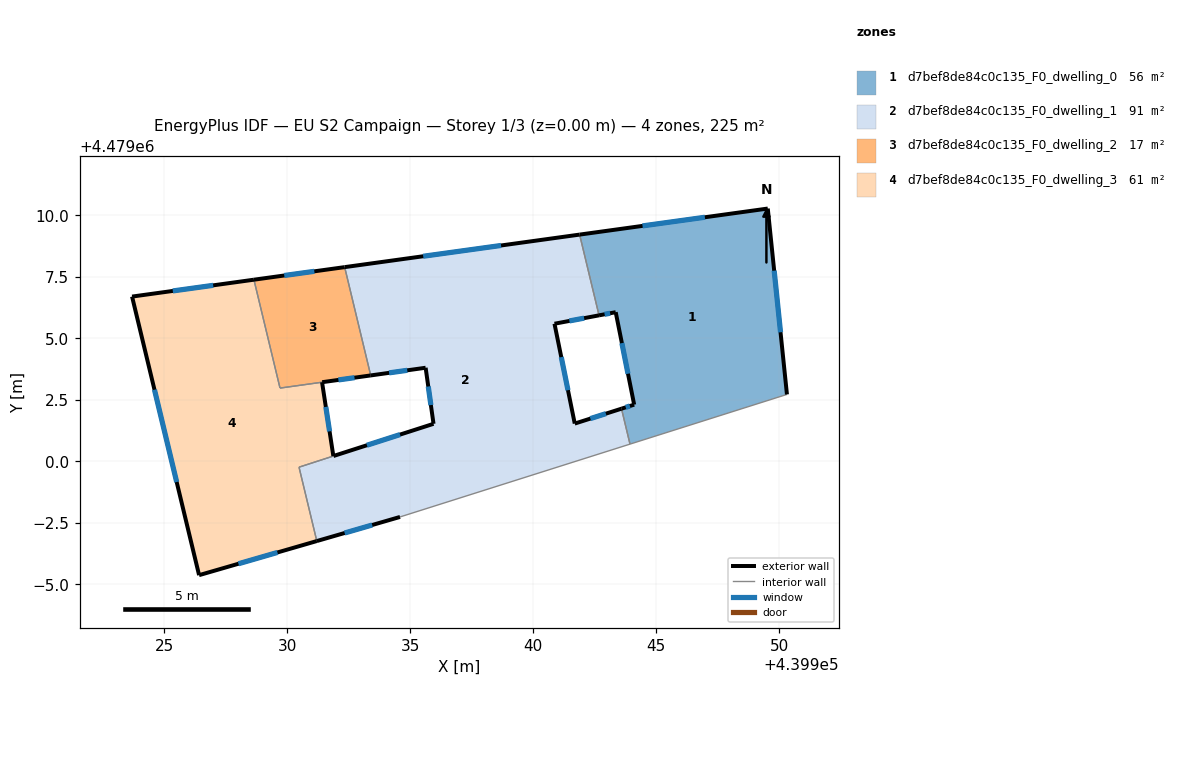
=== STOREY PLAN SPEC (per zone: floor XY polygon, exterior-wall plan segments, windows/doors) ===
zone 1: d7bef8de84c0c135_F0_dwelling_0  (56.2 m²)
  floor: (439950.32, 4479002.72) (439949.54, 4479010.28) (439941.89, 4479009.22) (439942.68, 4479005.94) (439943.36, 4479006.07) (439944.11, 4479002.31) (439943.59, 4479002.14) (439943.94, 4479000.70)
  exterior wall: (439944.11, 4479002.31) – (439943.36, 4479006.07)  [3.8 m]
    window: (439943.86, 4479003.56) – (439943.61, 4479004.81)  [1.3 m²]
  exterior wall: (439943.36, 4479006.07) – (439942.68, 4479005.94)  [0.7 m]
    window: (439943.13, 4479006.02) – (439942.91, 4479005.98)  [0.2 m²]
  exterior wall: (439941.89, 4479009.22) – (439949.54, 4479010.28)  [7.7 m]
    window: (439944.45, 4479009.57) – (439946.98, 4479009.93)  [2.5 m²]
  exterior wall: (439949.54, 4479010.28) – (439950.32, 4479002.72)  [7.6 m]
    window: (439949.80, 4479007.75) – (439950.06, 4479005.25)  [2.5 m²]
  exterior wall: (439943.59, 4479002.14) – (439944.11, 4479002.31)  [0.5 m]
    window: (439943.77, 4479002.20) – (439943.94, 4479002.25)  [0.2 m²]
  interior walls: 3
zone 2: d7bef8de84c0c135_F0_dwelling_1  (90.5 m²)
  floor: (439943.94, 4479000.70) (439943.59, 4479002.14) (439941.70, 4479001.54) (439940.87, 4479005.60) (439942.68, 4479005.94) (439941.89, 4479009.22) (439932.34, 4479007.90) (439933.40, 4479003.50) (439935.63, 4479003.81) (439935.96, 4479001.53) (439931.88, 4479000.22) (439930.49, 4478999.77) (439931.21, 4478996.76) (439934.59, 4478997.74)
  exterior wall: (439931.89, 4479000.22) – (439935.96, 4479001.53)  [4.3 m]
    window: (439933.25, 4479000.66) – (439934.60, 4479001.09)  [1.4 m²]
  exterior wall: (439935.96, 4479001.53) – (439935.63, 4479003.81)  [2.3 m]
    window: (439935.85, 4479002.29) – (439935.74, 4479003.05)  [0.8 m²]
  exterior wall: (439935.63, 4479003.81) – (439933.40, 4479003.50)  [2.3 m]
    window: (439934.89, 4479003.70) – (439934.15, 4479003.60)  [0.7 m²]
  exterior wall: (439932.34, 4479007.90) – (439941.89, 4479009.22)  [9.6 m]
    window: (439935.54, 4479008.34) – (439938.70, 4479008.78)  [3.2 m²]
  exterior wall: (439942.68, 4479005.94) – (439940.87, 4479005.60)  [1.8 m]
    window: (439942.08, 4479005.82) – (439941.48, 4479005.71)  [0.6 m²]
  exterior wall: (439940.87, 4479005.60) – (439941.70, 4479001.54)  [4.1 m]
    window: (439941.15, 4479004.24) – (439941.42, 4479002.90)  [1.4 m²]
  exterior wall: (439941.70, 4479001.54) – (439943.59, 4479002.14)  [2.0 m]
    window: (439942.33, 4479001.74) – (439942.96, 4479001.94)  [0.7 m²]
  exterior wall: (439934.59, 4478997.74) – (439931.21, 4478996.76)  [3.5 m]
    window: (439933.46, 4478997.42) – (439932.34, 4478997.09)  [1.2 m²]
  interior walls: 6
zone 3: d7bef8de84c0c135_F0_dwelling_2  (16.8 m²)
  floor: (439933.40, 4479003.50) (439932.34, 4479007.90) (439928.66, 4479007.39) (439929.72, 4479002.98)
  exterior wall: (439928.66, 4479007.39) – (439932.34, 4479007.90)  [3.7 m]
    window: (439929.89, 4479007.56) – (439931.11, 4479007.73)  [1.2 m²]
  exterior wall: (439933.40, 4479003.50) – (439931.43, 4479003.22)  [2.0 m]
    window: (439932.74, 4479003.40) – (439932.09, 4479003.31)  [0.7 m²]
  interior walls: 3
zone 4: d7bef8de84c0c135_F0_dwelling_3  (61.2 m²)
  floor: (439931.21, 4478996.76) (439930.49, 4478999.77) (439931.88, 4479000.22) (439931.42, 4479003.22) (439929.72, 4479002.98) (439928.66, 4479007.39) (439923.70, 4479006.70) (439926.43, 4478995.38)
  exterior wall: (439931.42, 4479003.22) – (439931.88, 4479000.22)  [3.0 m]
    window: (439931.58, 4479002.22) – (439931.73, 4479001.22)  [1.0 m²]
  exterior wall: (439931.21, 4478996.76) – (439926.43, 4478995.38)  [5.0 m]
    window: (439929.61, 4478996.30) – (439928.03, 4478995.84)  [1.6 m²]
  exterior wall: (439926.43, 4478995.38) – (439923.70, 4479006.70)  [11.6 m]
    window: (439925.52, 4478999.16) – (439924.61, 4479002.92)  [3.8 m²]
  exterior wall: (439923.70, 4479006.70) – (439928.66, 4479007.39)  [5.0 m]
    window: (439925.36, 4479006.93) – (439927.00, 4479007.16)  [1.6 m²]
  interior walls: 4

=== DERIVED (storey summary) ===
Building: EU S2 Campaign
Storey: 1 of 3  (floor level z = 0.00 m)
Storey gross floor area: 224.6 m²
Zones on this storey: 4
  - d7bef8de84c0c135_F0_dwelling_0: floor 56.2 m²; exterior wall 20.4 m (61.1 m²); 5 window(s) 6.7 m²; WWR 11.0%
  - d7bef8de84c0c135_F0_dwelling_1: floor 90.5 m²; exterior wall 30.0 m (89.9 m²); 8 window(s) 9.9 m²; WWR 11.0%
  - d7bef8de84c0c135_F0_dwelling_2: floor 16.8 m²; exterior wall 5.7 m (17.1 m²); 2 window(s) 1.9 m²; WWR 11.0%
  - d7bef8de84c0c135_F0_dwelling_3: floor 61.2 m²; exterior wall 24.7 m (74.0 m²); 4 window(s) 8.1 m²; WWR 11.0%
Zone adjacency (shared interzone walls):
  - d7bef8de84c0c135_F0_dwelling_0 ↔ d7bef8de84c0c135_F0_dwelling_1
  - d7bef8de84c0c135_F0_dwelling_1 ↔ d7bef8de84c0c135_F0_dwelling_2
  - d7bef8de84c0c135_F0_dwelling_1 ↔ d7bef8de84c0c135_F0_dwelling_3
  - d7bef8de84c0c135_F0_dwelling_2 ↔ d7bef8de84c0c135_F0_dwelling_3